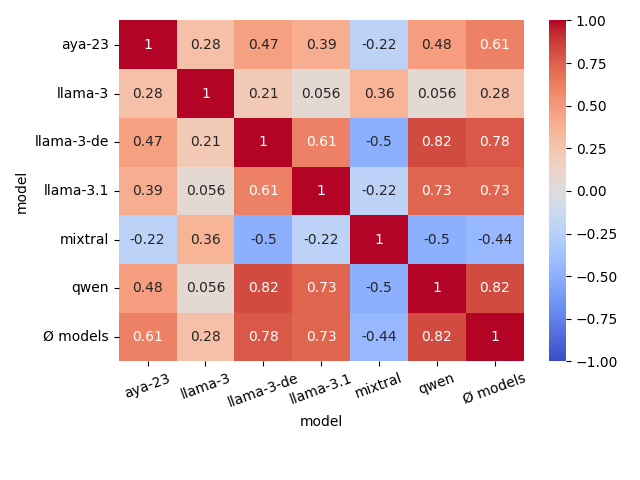

The data file committed next to this chart (first rows):
model, aya-23, llama-3, llama-3-de, llama-3.1, mixtral, qwen, Ø models
aya-23, 1.0, 0.278, 0.467, 0.394, -0.222, 0.484, 0.615
llama-3, 0.278, 1.0, 0.214, 0.056, 0.357, 0.056, 0.278
llama-3-de, 0.467, 0.214, 1.0, 0.611, -0.5, 0.822, 0.778
llama-3.1, 0.394, 0.056, 0.611, 1.0, -0.222, 0.729, 0.727
mixtral, -0.222, 0.357, -0.5, -0.222, 1.0, -0.5, -0.444
qwen, 0.484, 0.056, 0.822, 0.729, -0.5, 1.0, 0.824
Ø models, 0.615, 0.278, 0.778, 0.727, -0.444, 0.824, 1.0
